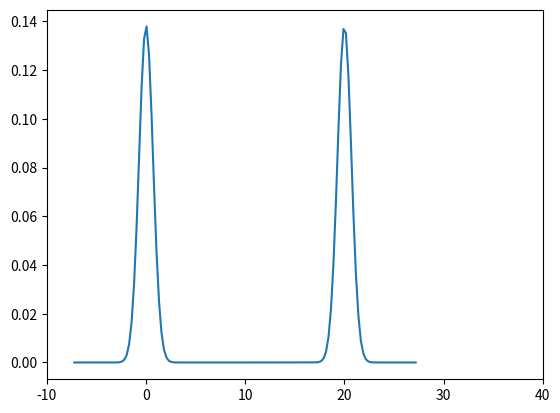

Write Python code to recreate this figure.
import matplotlib.pyplot as plt
import numpy as np
import math

def gaussion(x, mean, std=1):
    y = np.exp(-(x - mean)**2) / (np.sqrt(2*np.pi))
    return y

def kl_div(p1, p2):
    return p1*np.log(p1 / (p2+1e-8))

def js_div(p1, p2):
    return kl_div(p1, (p1 + p2)/2)/2. + kl_div(p2, (p1 + p2)/2)/2.

def plot(x, y):
    plt.figure()
    plt.xlim(-10, 40)
    plt.plot(x, y)
    plt.savefig('x_y.jpg')

x = np.linspace(-10, 40, 200)
y = gaussion(x, 0)
y1 = gaussion(x, 20)
js = js_div(y, y1)
plot(x, js)
